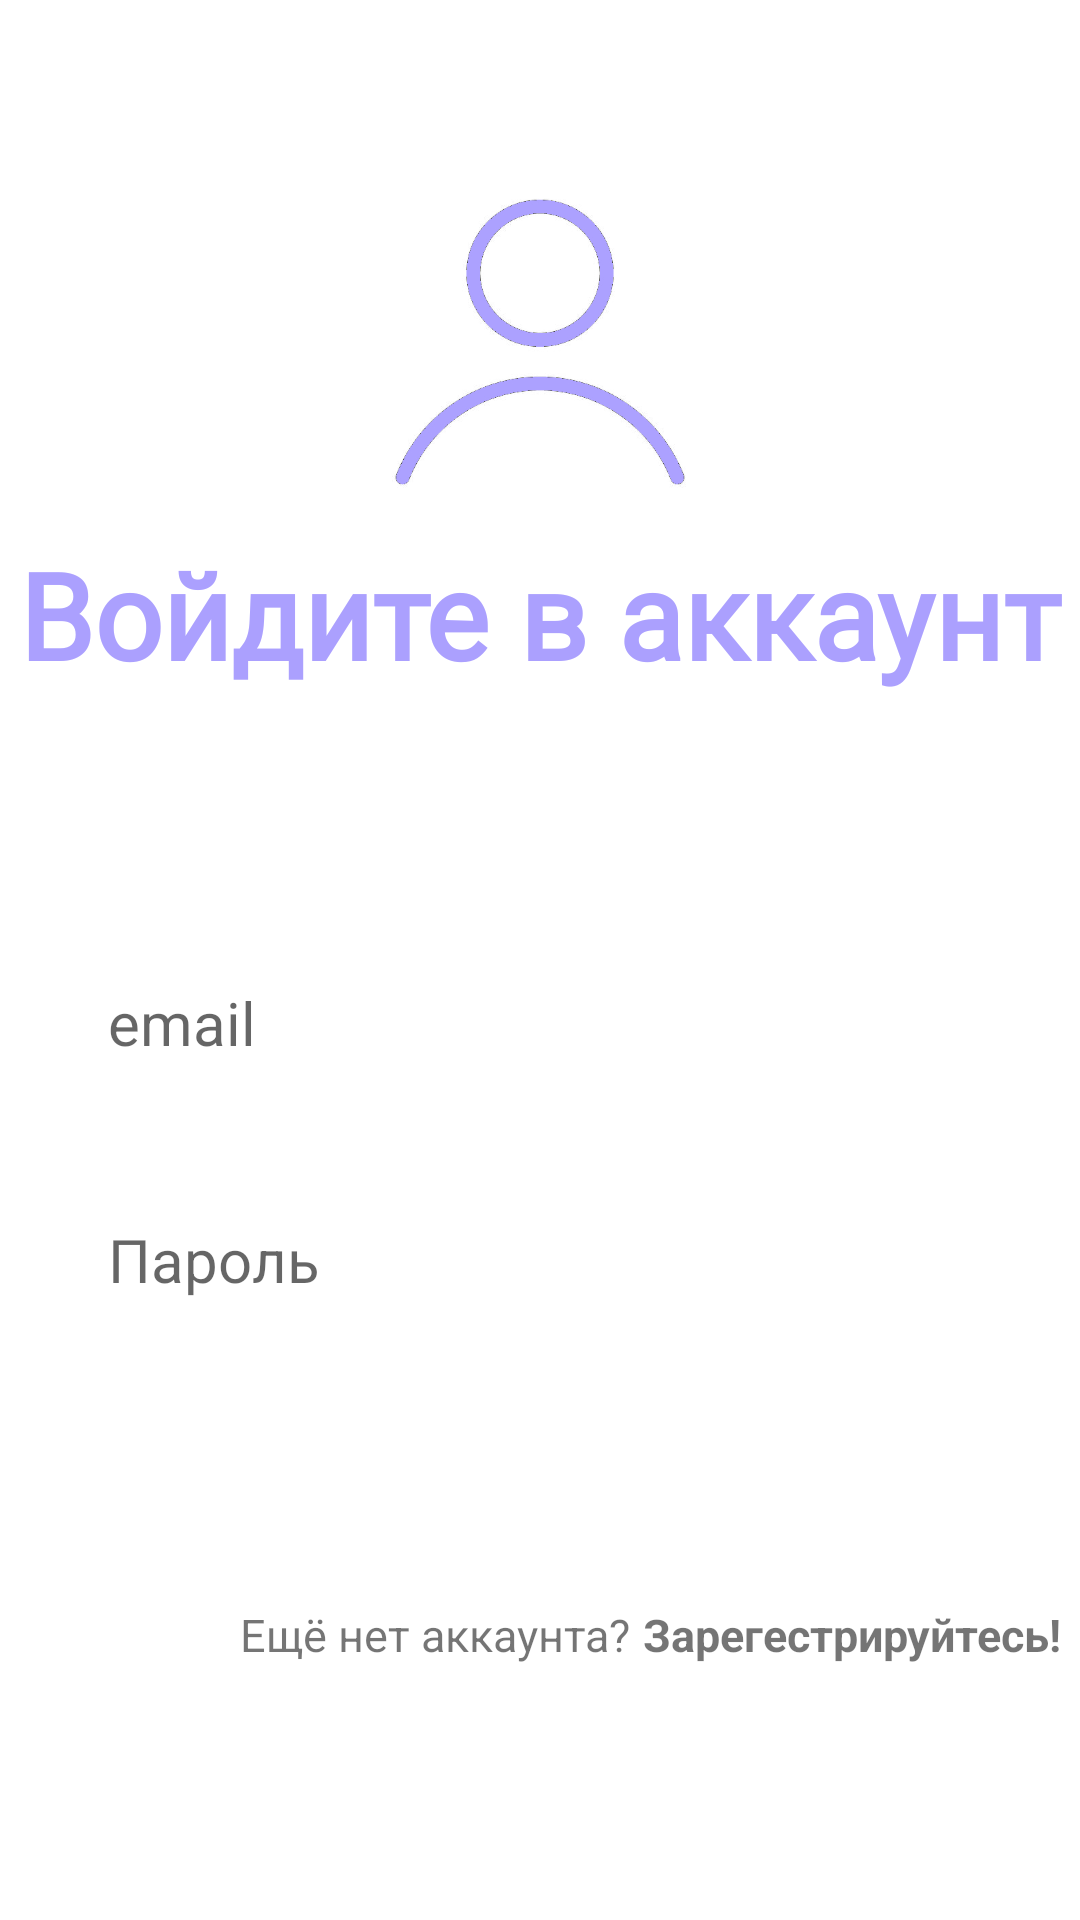

Here is an Android app screen rendered from its layout file. Give the layout XML and the strings, colors and styles it references.
<!-- AndroidManifest.xml: application theme Theme.NoteToDoApp -->
<!-- res/layout/activity_login.xml -->
<?xml version="1.0" encoding="utf-8"?>
<androidx.constraintlayout.widget.ConstraintLayout xmlns:android="http://schemas.android.com/apk/res/android"
    xmlns:app="http://schemas.android.com/apk/res-auto"
    xmlns:tools="http://schemas.android.com/tools"
    android:layout_width="match_parent"
    android:layout_height="match_parent"
    tools:context=".LoginActivity">

    <ImageView
        android:id="@+id/imageView3"
        android:layout_width="128dp"
        android:layout_height="128dp"
        android:layout_marginTop="50dp"
        android:scaleType="centerInside"
        app:layout_constraintEnd_toEndOf="parent"
        app:layout_constraintHorizontal_bias="0.5"
        app:layout_constraintStart_toStartOf="parent"
        app:layout_constraintTop_toTopOf="parent"
        app:srcCompat="@drawable/signin"
        android:contentDescription="@string/todo1" />

    <TextView
        android:id="@+id/textView4"
        android:layout_width="wrap_content"
        android:layout_height="wrap_content"
        android:fontFamily="@font/bad_script"
        android:text="Войдите в аккаунт"
        android:textColor="@color/purple_200"
        android:textSize="40sp"
        android:textStyle="bold"
        app:layout_constraintEnd_toEndOf="parent"
        app:layout_constraintHorizontal_bias="0.5"
        app:layout_constraintStart_toStartOf="parent"
        app:layout_constraintTop_toBottomOf="@+id/imageView3" />

    <EditText
        android:id="@+id/editText_email_register"
        android:layout_width="0dp"
        android:layout_height="wrap_content"
        android:layout_marginStart="20dp"
        android:layout_marginTop="80dp"
        android:layout_marginEnd="20dp"
        android:autofillHints=""
        android:background="@drawable/rounded_corner"
        android:ems="10"
        android:hint="@string/email"
        android:inputType="textEmailAddress"
        android:minHeight="48dp"
        android:padding="16dp"
        android:textSize="20sp"
        app:layout_constraintEnd_toEndOf="parent"
        app:layout_constraintHorizontal_bias="0.5"
        app:layout_constraintStart_toStartOf="parent"
        app:layout_constraintTop_toBottomOf="@+id/textView4"
        app:layout_goneMarginTop="10dp" />

    <EditText
        android:id="@+id/editText_password_register"
        android:layout_width="0dp"
        android:layout_height="wrap_content"
        android:layout_marginStart="20dp"
        android:layout_marginTop="20dp"
        android:layout_marginEnd="20dp"
        android:autofillHints=""
        android:background="@drawable/rounded_corner"
        android:ems="10"
        android:hint="@string/password"
        android:inputType="textPassword"
        android:minHeight="48dp"
        android:padding="16dp"
        android:textSize="20sp"
        app:layout_constraintEnd_toEndOf="parent"
        app:layout_constraintHorizontal_bias="0.5"
        app:layout_constraintStart_toStartOf="parent"
        app:layout_constraintTop_toBottomOf="@+id/editText_email_register"
        app:layout_goneMarginTop="10dp" />


    <Button
        android:id="@+id/login_btn"
        android:layout_width="0dp"
        android:layout_height="64dp"
        android:layout_marginStart="20dp"
        android:layout_marginTop="40dp"
        android:layout_marginEnd="20dp"
        android:background="@drawable/rounded_corner"
        android:text="@string/enter"
        android:textColor="@color/white"
        android:textSize="17sp"
        android:visibility="visible"
        app:layout_constraintEnd_toEndOf="parent"
        app:layout_constraintHorizontal_bias="0.5"
        app:layout_constraintStart_toStartOf="parent"
        app:layout_constraintTop_toBottomOf="@+id/editText_password_register" />

    <TextView
        android:id="@+id/textView7"
        android:layout_width="wrap_content"
        android:layout_height="wrap_content"
        android:layout_marginStart="80dp"
        android:text="Ещё нет аккаунта?"
        android:textSize="15sp"
        app:layout_constraintBottom_toBottomOf="parent"
        app:layout_constraintStart_toStartOf="parent"
        app:layout_constraintTop_toBottomOf="@+id/editText_password_register" />

    <TextView
        android:id="@+id/register_text_view_btn"
        android:layout_width="wrap_content"
        android:layout_height="wrap_content"
        android:layout_marginStart="4dp"
        android:text="Зарегестрируйтесь!"
        android:textSize="15sp"
        android:textStyle="bold"
        app:layout_constraintBottom_toBottomOf="parent"
        app:layout_constraintStart_toEndOf="@+id/textView7"
        app:layout_constraintTop_toBottomOf="@+id/editText_password_register" />

    <ProgressBar
        android:id="@+id/progressBar"
        style="?android:attr/progressBarStyle"
        android:layout_width="64dp"
        android:layout_height="64dp"
        android:layout_marginTop="50dp"
        android:progressDrawable="@color/purple_200"
        android:visibility="gone"
        app:layout_constraintEnd_toEndOf="@+id/editText_password_register"
        app:layout_constraintStart_toStartOf="@+id/editText_password_register"
        app:layout_constraintTop_toBottomOf="@+id/editText_password_register" />


</androidx.constraintlayout.widget.ConstraintLayout>
<!-- resources referenced by this layout -->
<resources>
  <color name="purple_200">#ABA0FE</color>
  <color name="white">#FFFFFFFF</color>
  <!-- drawable signin: jpg bitmap (drawable, 47126 bytes) -->
  <string name="email">email</string>
  <string name="enter">Войти</string>
  <string name="password">Пароль</string>
  <string name="todo1">TODO</string>
  <style name="Theme.NoteToDoApp" parent="Theme.MaterialComponents.DayNight.NoActionBar">
          
          <item name="colorPrimary">@color/purple_200</item>
          <item name="colorPrimaryVariant">@color/white</item>
          <item name="colorOnPrimary">@color/white</item>
          
          <item name="colorSecondary">@color/purple_200</item>
          <item name="colorSecondaryVariant">@color/purple_200</item>
          <item name="colorOnSecondary">@color/black</item>
          
          <item name="android:statusBarColor">?attr/colorPrimaryVariant</item>
          
      </style>
  <color name="black">#FF000000</color>
</resources>
